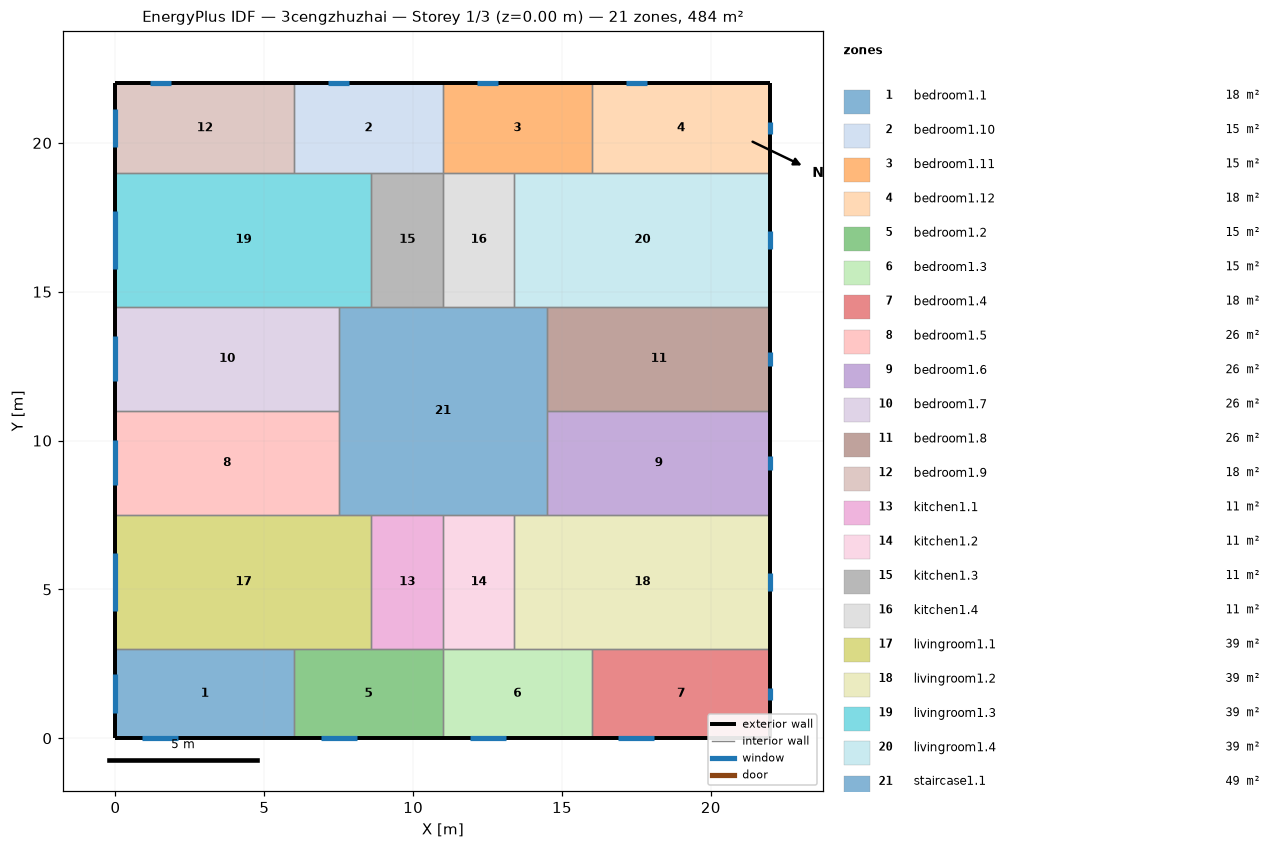
=== STOREY PLAN SPEC (per zone: floor XY polygon, exterior-wall plan segments, windows/doors) ===
zone 1: bedroom1.1  (18.0 m²)
  floor: (6.00, 3.00) (6.00, 0.00) (0.00, 0.00) (0.00, 3.00)
  exterior wall: (0.00, 3.00) – (0.00, 0.00)  [3.0 m]
    window: (0.00, 2.15) – (0.00, 0.85)  [1.9 m²]
  exterior wall: (0.00, 0.00) – (6.00, 0.00)  [6.0 m]
    window: (0.90, 0.00) – (2.10, 0.00)  [1.8 m²]
  interior walls: 2
zone 2: bedroom1.10  (15.0 m²)
  floor: (11.00, 22.00) (11.00, 19.00) (6.00, 19.00) (6.00, 22.00)
  exterior wall: (11.00, 22.00) – (6.00, 22.00)  [5.0 m]
    window: (7.85, 22.00) – (7.15, 22.00)  [1.1 m²]
  interior walls: 4
zone 3: bedroom1.11  (15.0 m²)
  floor: (16.00, 22.00) (16.00, 19.00) (11.00, 19.00) (11.00, 22.00)
  exterior wall: (16.00, 22.00) – (11.00, 22.00)  [5.0 m]
    window: (12.85, 22.00) – (12.15, 22.00)  [1.1 m²]
  interior walls: 4
zone 4: bedroom1.12  (18.0 m²)
  floor: (22.00, 22.00) (22.00, 19.00) (16.00, 19.00) (16.00, 22.00)
  exterior wall: (22.00, 19.00) – (22.00, 22.00)  [3.0 m]
    window: (22.00, 20.30) – (22.00, 20.70)  [0.6 m²]
  exterior wall: (22.00, 22.00) – (16.00, 22.00)  [6.0 m]
    window: (17.85, 22.00) – (17.15, 22.00)  [1.1 m²]
  interior walls: 2
zone 5: bedroom1.2  (15.0 m²)
  floor: (11.00, 3.00) (11.00, 0.00) (6.00, 0.00) (6.00, 3.00)
  exterior wall: (6.00, 0.00) – (11.00, 0.00)  [5.0 m]
    window: (6.90, 0.00) – (8.10, 0.00)  [1.8 m²]
  interior walls: 4
zone 6: bedroom1.3  (15.0 m²)
  floor: (16.00, 3.00) (16.00, 0.00) (11.00, 0.00) (11.00, 3.00)
  exterior wall: (11.00, 0.00) – (16.00, 0.00)  [5.0 m]
    window: (11.90, 0.00) – (13.10, 0.00)  [1.8 m²]
  interior walls: 4
zone 7: bedroom1.4  (18.0 m²)
  floor: (22.00, 3.00) (22.00, 0.00) (16.00, 0.00) (16.00, 3.00)
  exterior wall: (16.00, 0.00) – (22.00, 0.00)  [6.0 m]
    window: (16.90, 0.00) – (18.10, 0.00)  [1.8 m²]
  exterior wall: (22.00, 0.00) – (22.00, 3.00)  [3.0 m]
    window: (22.00, 1.30) – (22.00, 1.70)  [0.6 m²]
  interior walls: 2
zone 8: bedroom1.5  (26.2 m²)
  floor: (7.50, 11.00) (7.50, 7.50) (0.00, 7.50) (0.00, 11.00)
  exterior wall: (0.00, 11.00) – (0.00, 7.50)  [3.5 m]
    window: (0.00, 10.01) – (0.00, 8.49)  [2.3 m²]
  interior walls: 3
zone 9: bedroom1.6  (26.2 m²)
  floor: (22.00, 11.00) (22.00, 7.50) (14.50, 7.50) (14.50, 11.00)
  exterior wall: (22.00, 7.50) – (22.00, 11.00)  [3.5 m]
    window: (22.00, 9.02) – (22.00, 9.48)  [0.7 m²]
  interior walls: 3
zone 10: bedroom1.7  (26.2 m²)
  floor: (7.50, 14.50) (7.50, 11.00) (0.00, 11.00) (0.00, 14.50)
  exterior wall: (0.00, 14.50) – (0.00, 11.00)  [3.5 m]
    window: (0.00, 13.51) – (0.00, 11.99)  [2.3 m²]
  interior walls: 3
zone 11: bedroom1.8  (26.2 m²)
  floor: (22.00, 14.50) (22.00, 11.00) (14.50, 11.00) (14.50, 14.50)
  exterior wall: (22.00, 11.00) – (22.00, 14.50)  [3.5 m]
    window: (22.00, 12.52) – (22.00, 12.98)  [0.7 m²]
  interior walls: 3
zone 12: bedroom1.9  (18.0 m²)
  floor: (6.00, 22.00) (6.00, 19.00) (0.00, 19.00) (0.00, 22.00)
  exterior wall: (0.00, 22.00) – (0.00, 19.00)  [3.0 m]
    window: (0.00, 21.15) – (0.00, 19.85)  [1.9 m²]
  exterior wall: (6.00, 22.00) – (0.00, 22.00)  [6.0 m]
    window: (1.85, 22.00) – (1.15, 22.00)  [1.1 m²]
  interior walls: 2
zone 13: kitchen1.1  (10.8 m²)
  floor: (11.00, 7.50) (11.00, 3.00) (8.60, 3.00) (8.60, 7.50)
  interior walls: 4
zone 14: kitchen1.2  (10.8 m²)
  floor: (13.40, 7.50) (13.40, 3.00) (11.00, 3.00) (11.00, 7.50)
  interior walls: 4
zone 15: kitchen1.3  (10.8 m²)
  floor: (11.00, 19.00) (11.00, 14.50) (8.60, 14.50) (8.60, 19.00)
  interior walls: 4
zone 16: kitchen1.4  (10.8 m²)
  floor: (13.40, 19.00) (13.40, 14.50) (11.00, 14.50) (11.00, 19.00)
  interior walls: 4
zone 17: livingroom1.1  (38.7 m²)
  floor: (8.60, 7.50) (8.60, 3.00) (0.00, 3.00) (0.00, 7.50)
  exterior wall: (0.00, 7.50) – (0.00, 3.00)  [4.5 m]
    window: (0.00, 6.22) – (0.00, 4.28)  [2.9 m²]
  interior walls: 5
zone 18: livingroom1.2  (38.7 m²)
  floor: (22.00, 7.50) (22.00, 3.00) (13.40, 3.00) (13.40, 7.50)
  exterior wall: (22.00, 3.00) – (22.00, 7.50)  [4.5 m]
    window: (22.00, 4.95) – (22.00, 5.55)  [0.9 m²]
  interior walls: 5
zone 19: livingroom1.3  (38.7 m²)
  floor: (8.60, 19.00) (8.60, 14.50) (0.00, 14.50) (0.00, 19.00)
  exterior wall: (0.00, 19.00) – (0.00, 14.50)  [4.5 m]
    window: (0.00, 17.72) – (0.00, 15.78)  [2.9 m²]
  interior walls: 5
zone 20: livingroom1.4  (38.7 m²)
  floor: (22.00, 19.00) (22.00, 14.50) (13.40, 14.50) (13.40, 19.00)
  exterior wall: (22.00, 14.50) – (22.00, 19.00)  [4.5 m]
    window: (22.00, 16.45) – (22.00, 17.05)  [0.9 m²]
  interior walls: 5
zone 21: staircase1.1  (49.0 m²)
  floor: (14.50, 14.50) (14.50, 7.50) (7.50, 7.50) (7.50, 14.50)
  interior walls: 12

=== DERIVED (storey summary) ===
Building: 3cengzhuzhai
Storey: 1 of 3  (floor level z = 0.00 m)
Storey gross floor area: 484.0 m²
Zones on this storey: 21
  - bedroom1.1: floor 18.0 m²; exterior wall 9.0 m (27.0 m²); 2 window(s) 3.8 m²; WWR 13.9%
  - bedroom1.10: floor 15.0 m²; exterior wall 5.0 m (15.0 m²); 1 window(s) 1.1 m²; WWR 7.1%
  - bedroom1.11: floor 15.0 m²; exterior wall 5.0 m (15.0 m²); 1 window(s) 1.1 m²; WWR 7.1%
  - bedroom1.12: floor 18.0 m²; exterior wall 9.0 m (27.0 m²); 2 window(s) 1.7 m²; WWR 6.1%
  - bedroom1.2: floor 15.0 m²; exterior wall 5.0 m (15.0 m²); 1 window(s) 1.8 m²; WWR 12.1%
  - bedroom1.3: floor 15.0 m²; exterior wall 5.0 m (15.0 m²); 1 window(s) 1.8 m²; WWR 12.1%
  - bedroom1.4: floor 18.0 m²; exterior wall 9.0 m (27.0 m²); 2 window(s) 2.4 m²; WWR 8.9%
  - bedroom1.5: floor 26.2 m²; exterior wall 3.5 m (10.5 m²); 1 window(s) 2.3 m²; WWR 21.6%
  - bedroom1.6: floor 26.2 m²; exterior wall 3.5 m (10.5 m²); 1 window(s) 0.7 m²; WWR 6.6%
  - bedroom1.7: floor 26.2 m²; exterior wall 3.5 m (10.5 m²); 1 window(s) 2.3 m²; WWR 21.6%
  - bedroom1.8: floor 26.2 m²; exterior wall 3.5 m (10.5 m²); 1 window(s) 0.7 m²; WWR 6.6%
  - bedroom1.9: floor 18.0 m²; exterior wall 9.0 m (27.0 m²); 2 window(s) 3.0 m²; WWR 11.1%
  - kitchen1.1: floor 10.8 m²
  - kitchen1.2: floor 10.8 m²
  - kitchen1.3: floor 10.8 m²
  - kitchen1.4: floor 10.8 m²
  - livingroom1.1: floor 38.7 m²; exterior wall 4.5 m (13.5 m²); 1 window(s) 2.9 m²; WWR 21.6%
  - livingroom1.2: floor 38.7 m²; exterior wall 4.5 m (13.5 m²); 1 window(s) 0.9 m²; WWR 6.6%
  - livingroom1.3: floor 38.7 m²; exterior wall 4.5 m (13.5 m²); 1 window(s) 2.9 m²; WWR 21.6%
  - livingroom1.4: floor 38.7 m²; exterior wall 4.5 m (13.5 m²); 1 window(s) 0.9 m²; WWR 6.6%
  - staircase1.1: floor 49.0 m²
Zone adjacency (shared interzone walls):
  - bedroom1.1 ↔ bedroom1.2
  - bedroom1.1 ↔ livingroom1.1
  - bedroom1.10 ↔ bedroom1.11
  - bedroom1.10 ↔ bedroom1.9
  - bedroom1.10 ↔ kitchen1.3
  - bedroom1.10 ↔ livingroom1.3
  - bedroom1.11 ↔ bedroom1.12
  - bedroom1.11 ↔ kitchen1.4
  - bedroom1.11 ↔ livingroom1.4
  - bedroom1.12 ↔ livingroom1.4
  - bedroom1.2 ↔ bedroom1.3
  - bedroom1.2 ↔ kitchen1.1
  - bedroom1.2 ↔ livingroom1.1
  - bedroom1.3 ↔ bedroom1.4
  - bedroom1.3 ↔ kitchen1.2
  - bedroom1.3 ↔ livingroom1.2
  - bedroom1.4 ↔ livingroom1.2
  - bedroom1.5 ↔ bedroom1.7
  - bedroom1.5 ↔ livingroom1.1
  - bedroom1.5 ↔ staircase1.1
  - bedroom1.6 ↔ bedroom1.8
  - bedroom1.6 ↔ livingroom1.2
  - bedroom1.6 ↔ staircase1.1
  - bedroom1.7 ↔ livingroom1.3
  - bedroom1.7 ↔ staircase1.1
  - bedroom1.8 ↔ livingroom1.4
  - bedroom1.8 ↔ staircase1.1
  - bedroom1.9 ↔ livingroom1.3
  - kitchen1.1 ↔ kitchen1.2
  - kitchen1.1 ↔ livingroom1.1
  - kitchen1.1 ↔ staircase1.1
  - kitchen1.2 ↔ livingroom1.2
  - kitchen1.2 ↔ staircase1.1
  - kitchen1.3 ↔ kitchen1.4
  - kitchen1.3 ↔ livingroom1.3
  - kitchen1.3 ↔ staircase1.1
  - kitchen1.4 ↔ livingroom1.4
  - kitchen1.4 ↔ staircase1.1
  - livingroom1.1 ↔ staircase1.1
  - livingroom1.2 ↔ staircase1.1
  - livingroom1.3 ↔ staircase1.1
  - livingroom1.4 ↔ staircase1.1